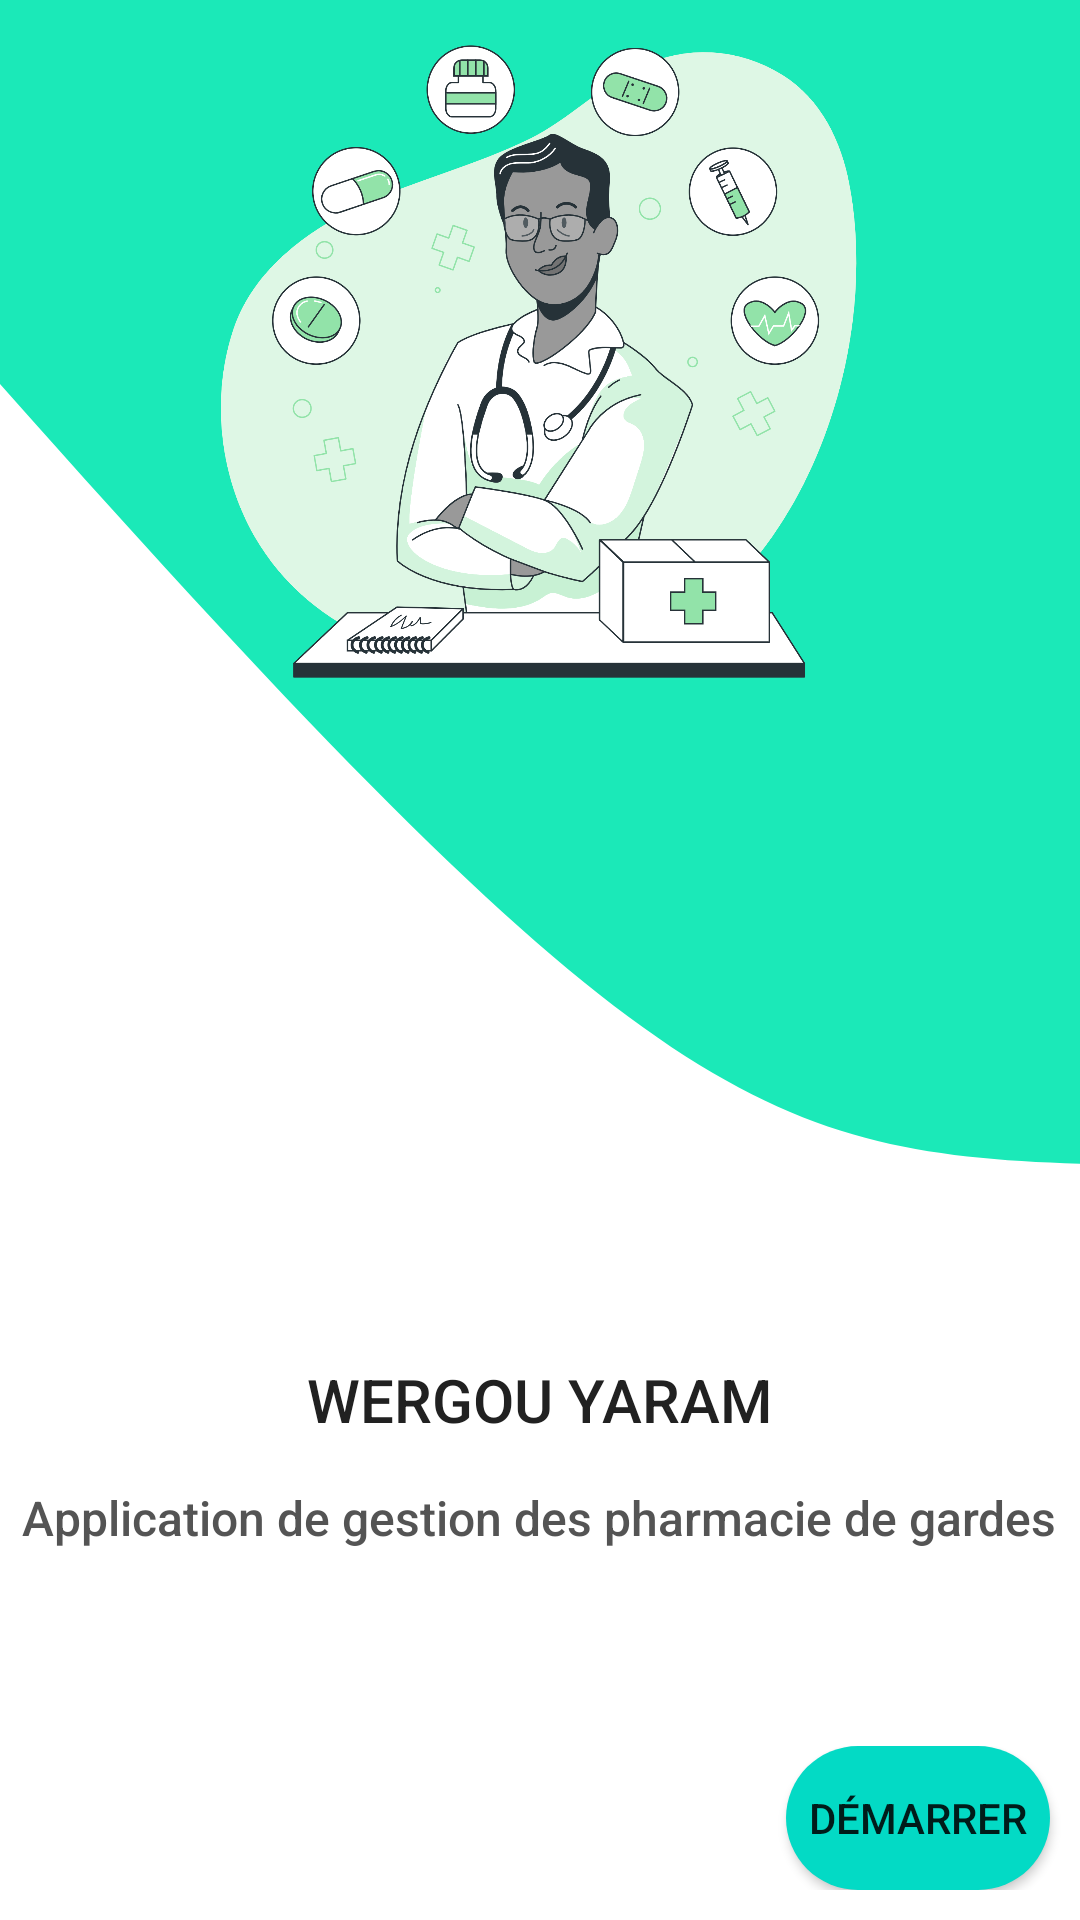

The Android layout XML behind this screen, and the referenced resources:
<!-- AndroidManifest.xml: application theme Theme.WergouYaram -->
<!-- res/layout/activity_intro.xml -->
<?xml version="1.0" encoding="utf-8"?>
<LinearLayout xmlns:android="http://schemas.android.com/apk/res/android"
    xmlns:app="http://schemas.android.com/apk/res-auto"
    xmlns:tools="http://schemas.android.com/tools"
    android:layout_width="match_parent"
    android:layout_height="match_parent"
    android:orientation="vertical">

    <RelativeLayout
        android:layout_width="match_parent"
        android:background="@drawable/intro_background_1"
        android:layout_height="0dp"
        android:layout_weight="2">

        <ImageView
            android:layout_width="wrap_content"
            android:layout_height="250dp"
            android:layout_alignParentBottom="true"
            android:layout_marginBottom="147dp"
            android:src="@drawable/medicine_bro" />

    </RelativeLayout>

    <LinearLayout
        android:layout_width="match_parent"
        android:layout_height="0dp"
        android:layout_weight="1"
        android:gravity="center"
        android:orientation="vertical">

        <TextView
            android:layout_width="wrap_content"
            android:layout_height="wrap_content"
            android:fontFamily="sans-serif-medium"
            android:text="WERGOU YARAM"
            android:textColor="#212121"
            android:textSize="20sp" />

        <TextView
            android:layout_width="wrap_content"
            android:layout_height="wrap_content"
            android:layout_marginTop="15dp"
            android:fontFamily="sans-serif-medium"
            android:text="Application de gestion des pharmacie de gardes"
            android:textColor="#545454"
            android:textSize="16sp" />


    </LinearLayout>

    <RelativeLayout
        android:layout_width="match_parent"
        android:layout_height="wrap_content"
        android:paddingBottom="10dp"
        android:layout_alignParentBottom="true">

        <Button
            android:id="@+id/btn_demarrer"
            android:layout_width="wrap_content"
            android:layout_height="wrap_content"
            android:layout_alignParentEnd="true"
            android:layout_marginRight="10dp"
            android:background="@drawable/btn_round"
            android:text="Démarrer" />
    </RelativeLayout>



</LinearLayout>
<!-- resources referenced by this layout -->
<resources>
  <!-- drawable btn_round (drawable) -->
  <?xml version="1.0" encoding="utf-8"?>
  <shape xmlns:android="http://schemas.android.com/apk/res/android">
  <solid android:color="@color/teal_200"/>
      <corners android:radius="40dp"/>
  </shape>
  <!-- drawable intro_background_1 (drawable) -->
  <vector xmlns:android="http://schemas.android.com/apk/res/android"
      android:width="360dp"
      android:height="400dp"
      android:viewportWidth="360"
      android:viewportHeight="400">
      <path
          android:fillColor="#FF1BE9B8"
          android:pathData="M363.09 400C248.59 396.33 209.17 377.88-35 91.03V-34h1212v318.3l-127.87-109.78-184.35-19.92-161 64.85L563 326.5 363.09 400Z"/>
  </vector>
  <!-- drawable medicine_bro: png bitmap (drawable, 479853 bytes) -->
  <style name="Theme.WergouYaram" parent="Theme.MaterialComponents.Light.DarkActionBar">
  
          <item name="windowActionBar">false</item>
          <item name="windowNoTitle">true</item>
          <item name="android:windowIsTranslucent">true</item>
  
      </style>
  <color name="teal_200">#FF03DAC5</color>
</resources>
